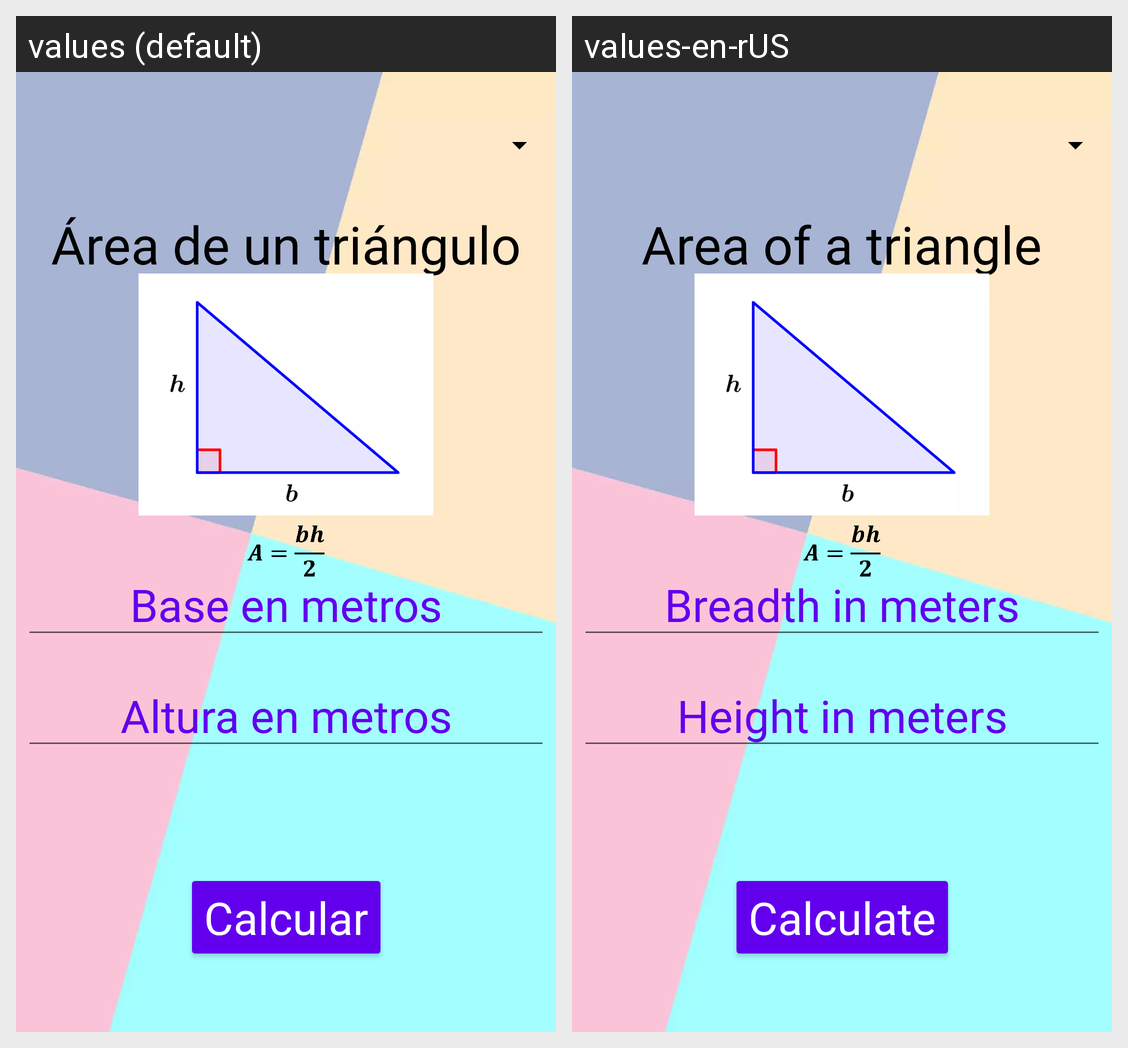

Translations of the strings shown on this Android screen, per locale in the grid:
Android screen res/layout/activity_main.xml rendered under 2 locales, left to right: values (default), values-en-rUS. Device: Nexus 5 (rendered at 1080×1920; each locale shown at half size, 540×960, under a caption strip naming it); theme Theme.Geometry.
Strings drawn on this screen, with the default value and each locale's value (text and hints the layout hard-codes, and strings that could not be matched under every locale, appear in the picture but are not listed):

Area_de_un_triangulo
  values: Área de un triángulo
  values-en-rUS: Area of a triangle

hint_altura_en_m
  values: Altura en metros
  values-en-rUS: Height in meters

Calcular
  values: Calcular
  values-en-rUS: Calculate

hint_base_en_m
  values: Base en metros
  values-en-rUS: Breadth in meters
